Run: headless pygame with SDL's dummy video driver; simulated clock (each Clock.tick advances the game by its frame time, no real sleeping); random seed 0; keys injected as events and as key.get_pressed() state; mouse plan: one left click at the window centre at the start of phase 2, then a move to the lower-right quarter at the start of phase 3.
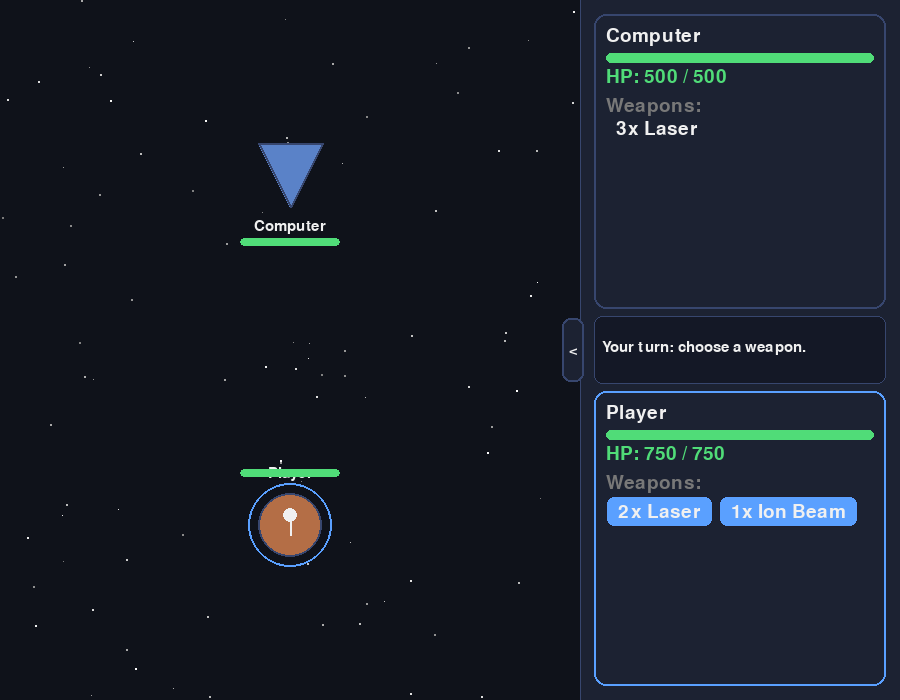
Frame 1 of 4 · flips 1–60 · no input
Frame 2 of 4 · flips 61–180 · clicked the window centre · tapped SPACE, RETURN · held RIGHT (→), D · screen unchanged from frame 1, image omitted
Frame 3 of 4 · flips 181–300 · moved the mouse to the lower-right quarter · held DOWN (↓), S · screen unchanged from frame 2, image omitted
Frame 4 of 4 · flips 301–420 · held LEFT (←), A, UP (↑), W · screen unchanged from frame 3, image omitted

The pygame program that drew these frames:

import pygame
import random
from dataclasses import dataclass

# ----------------------------
# Config
# ----------------------------
WIDTH, HEIGHT = 900, 700
FPS = 60

BG = (15, 18, 26)
PANEL_BG = (28, 34, 50)
PANEL_BORDER = (55, 70, 110)
WHITE = (240, 240, 240)
GRAY = (120, 120, 120)
GREEN = (80, 220, 120)
RED = (230, 80, 80)
BLUE = (90, 160, 255)
YELLOW = (245, 220, 90)

PLAYER_TURN = "player"
CPU_TURN = "cpu"

PANEL_W = 320       # expanded panel width
TAB_W = 22          # toggle tab width
TAB_H = 64          # toggle tab height
PANEL_PAD = 14      # padding inside panel
MSG_H = 68          # message strip height


# ----------------------------
# Data Models
# ----------------------------
@dataclass
class Weapon:
    name: str
    damage_range: tuple[int, int]
    charges: int | None  # None = infinite, else consumes

    def can_fire(self) -> bool:
        return self.charges is None or self.charges > 0

    def fire(self) -> int:
        if not self.can_fire():
            return 0
        if self.charges is not None:
            self.charges -= 1
        return random.randint(*self.damage_range)


@dataclass
class Ship:
    name: str
    max_hp: int
    hp: int
    weapons: dict[str, Weapon]

    def is_dead(self) -> bool:
        return self.hp <= 0

    def take_damage(self, dmg: int) -> None:
        self.hp = max(0, self.hp - dmg)


# ----------------------------
# UI Helpers
# ----------------------------
def hp_color(hp: int, max_hp: int) -> tuple[int, int, int]:
    pct = hp / max_hp if max_hp > 0 else 0
    if pct > 0.4:
        return GREEN
    elif pct > 0.2:
        return YELLOW
    return RED


def draw_enemy_icon(surf: pygame.Surface, cx: int, cy: int, size: int) -> None:
    """Downward-pointing triangle representing the enemy ship."""
    half = size // 2
    points = [
        (cx, cy + half),
        (cx - half, cy - half),
        (cx + half, cy - half),
    ]
    pygame.draw.polygon(surf, (90, 130, 200), points)
    pygame.draw.polygon(surf, PANEL_BORDER, points, 2)


def draw_player_icon(surf: pygame.Surface, cx: int, cy: int, size: int) -> None:
    """Circle with a small head circle and a vertical body line inside."""
    half = size // 2
    pygame.draw.circle(surf, (180, 110, 70), (cx, cy), half)
    pygame.draw.circle(surf, PANEL_BORDER, (cx, cy), half, 2)
    head_r = max(4, size // 9)
    head_cy = cy - half // 3
    pygame.draw.circle(surf, WHITE, (cx, head_cy), head_r)
    body_top = head_cy + head_r
    body_bot = cy + half // 3
    pygame.draw.line(surf, WHITE, (cx, body_top), (cx, body_bot), 2)


# ----------------------------
# Stars
# ----------------------------
def make_stars(n: int = 150) -> list[tuple[int, int, int, int]]:
    """Return list of (x, y, brightness, size) tuples spread across the full window."""
    stars = []
    for _ in range(n):
        x = random.randint(0, WIDTH)
        y = random.randint(0, HEIGHT)
        brightness = random.randint(120, 255)
        size = random.randint(1, 3)
        stars.append((x, y, brightness, size))
    return stars


# ----------------------------
# Text Helpers
# ----------------------------
def wrap_text(font: pygame.font.Font, text: str, max_w: int) -> list[str]:
    """Word-wrap text to fit within max_w pixels, return list of line strings."""
    words = text.split(" ")
    lines: list[str] = []
    current = ""
    for word in words:
        test = (current + " " + word).strip()
        if font.size(test)[0] <= max_w:
            current = test
        else:
            if current:
                lines.append(current)
            current = word
    if current:
        lines.append(current)
    return lines if lines else [""]


# ----------------------------
# Draw: Map (left area)
# ----------------------------
def draw_map(
    surf: pygame.Surface,
    map_w: int,
    stars: list[tuple[int, int, int, int]],
    player: Ship,
    cpu: Ship,
    turn: str,
    winner: str | None,
    font: pygame.font.Font,
    small_font: pygame.font.Font,
) -> None:
    """Draw the starfield, ships, HP bars, labels, and active-turn highlight ring."""
    # Clip drawing to the map area
    clip_rect = pygame.Rect(0, 0, map_w, HEIGHT)
    surf.set_clip(clip_rect)

    # Starfield
    for sx, sy, brightness, size in stars:
        if sx < map_w:
            c = (brightness, brightness, brightness)
            if size <= 1:
                surf.set_at((sx, sy), c)
            else:
                pygame.draw.circle(surf, c, (sx, sy), size // 2)

    surf.set_clip(None)

    # Vertical divider line at the map/panel boundary
    pygame.draw.line(surf, PANEL_BORDER, (map_w, 0), (map_w, HEIGHT), 1)

    # --- CPU ship (upper center of map) ---
    cpu_cx = map_w // 2
    cpu_cy = HEIGHT // 4
    icon_size = 64

    # Active turn highlight ring
    if turn == CPU_TURN and winner is None:
        pygame.draw.circle(surf, BLUE, (cpu_cx, cpu_cy), icon_size // 2 + 10, 2)

    draw_enemy_icon(surf, cpu_cx, cpu_cy, icon_size)

    # CPU name label
    name_surf = small_font.render(cpu.name, True, WHITE)
    surf.blit(name_surf, name_surf.get_rect(centerx=cpu_cx, top=cpu_cy + icon_size // 2 + 12))

    # CPU HP bar
    bar_w = 100
    bar_h = 8
    bar_x = cpu_cx - bar_w // 2
    bar_y = cpu_cy + icon_size // 2 + 12 + name_surf.get_height() + 4
    pygame.draw.rect(surf, (60, 60, 80), (bar_x, bar_y, bar_w, bar_h), border_radius=4)
    fill_w = int(bar_w * max(0, cpu.hp) / cpu.max_hp) if cpu.max_hp > 0 else 0
    if fill_w > 0:
        pygame.draw.rect(
            surf, hp_color(cpu.hp, cpu.max_hp),
            (bar_x, bar_y, fill_w, bar_h), border_radius=4,
        )

    # --- Player ship (lower center of map) ---
    player_cx = map_w // 2
    player_cy = HEIGHT * 3 // 4

    # Active turn highlight ring
    if turn == PLAYER_TURN and winner is None:
        pygame.draw.circle(surf, BLUE, (player_cx, player_cy), icon_size // 2 + 10, 2)

    draw_player_icon(surf, player_cx, player_cy, icon_size)

    # Player name label (above icon for bottom ship — place below and above both work;
    # put it above so it doesn't run into the bottom edge)
    p_name_surf = small_font.render(player.name, True, WHITE)
    surf.blit(
        p_name_surf,
        p_name_surf.get_rect(centerx=player_cx, bottom=player_cy - icon_size // 2 - 12),
    )

    # Player HP bar (above icon)
    p_bar_y = player_cy - icon_size // 2 - 12 - bar_h - 4
    p_bar_x = player_cx - bar_w // 2
    pygame.draw.rect(surf, (60, 60, 80), (p_bar_x, p_bar_y, bar_w, bar_h), border_radius=4)
    p_fill_w = int(bar_w * max(0, player.hp) / player.max_hp) if player.max_hp > 0 else 0
    if p_fill_w > 0:
        pygame.draw.rect(
            surf, hp_color(player.hp, player.max_hp),
            (p_bar_x, p_bar_y, p_fill_w, bar_h), border_radius=4,
        )


# ----------------------------
# Draw: Info Card
# ----------------------------
def draw_info_card(
    surf: pygame.Surface,
    rect: pygame.Rect,
    font: pygame.font.Font,
    ship: Ship,
    is_player: bool,
    active_turn: bool,
    winner: str | None,
    weapon_buttons_out: dict[str, pygame.Rect],
) -> None:
    """
    Draw a rounded card with name, HP bar, HP text, weapons label, and weapon
    buttons (player) or weapon text list (CPU). No ship icon column.
    """
    border_color = BLUE if (active_turn and winner is None) else PANEL_BORDER
    pygame.draw.rect(surf, PANEL_BG, rect, border_radius=12)
    pygame.draw.rect(surf, border_color, rect, 2, border_radius=12)

    pad = 12
    tx = rect.x + pad
    ty = rect.y + pad
    content_w = rect.width - 2 * pad
    line_h = font.get_linesize() + 2

    # Ship name
    name_surf = font.render(ship.name, True, WHITE)
    surf.blit(name_surf, (tx, ty))
    ty += line_h + 4

    # Graphical HP bar
    bar_h = 10
    bar_w = content_w
    pygame.draw.rect(surf, (50, 55, 75), (tx, ty, bar_w, bar_h), border_radius=5)
    fill_w = int(bar_w * max(0, ship.hp) / ship.max_hp) if ship.max_hp > 0 else 0
    if fill_w > 0:
        pygame.draw.rect(
            surf, hp_color(ship.hp, ship.max_hp),
            (tx, ty, fill_w, bar_h), border_radius=5,
        )
    ty += bar_h + 4

    # HP text
    hp_str = f"HP: {ship.hp} / {ship.max_hp}"
    hp_surf = font.render(hp_str, True, hp_color(ship.hp, ship.max_hp))
    surf.blit(hp_surf, (tx, ty))
    ty += line_h + 6

    # Weapons label
    weapons_label = font.render("Weapons:", True, GRAY)
    surf.blit(weapons_label, (tx, ty))
    ty += line_h

    if is_player:
        weapon_buttons_out.clear()
        btn_h = line_h + 8
        btn_gap = 6
        bx = tx
        for wname, w in ship.weapons.items():
            charges_part = str(w.charges) if w.charges is not None else "\u221e"
            label = f"{charges_part}x {wname}"
            enabled = active_turn and w.can_fire() and winner is None
            color = BLUE if enabled else GRAY
            text_color = WHITE if enabled else (160, 160, 160)

            btn_surf = font.render(label, True, text_color)
            btn_w = btn_surf.get_width() + 24
            # Wrap to next row if it would overflow
            if bx + btn_w > rect.right - pad and bx > tx:
                bx = tx
                ty += btn_h + btn_gap

            btn_rect = pygame.Rect(bx, ty, btn_w, btn_h)
            pygame.draw.rect(surf, color, btn_rect, border_radius=8)
            pygame.draw.rect(surf, (30, 30, 45), btn_rect, 1, border_radius=8)
            surf.blit(btn_surf, (bx + 12, ty + (btn_h - btn_surf.get_height()) // 2))

            weapon_buttons_out[wname] = btn_rect
            bx += btn_w + btn_gap
    else:
        for wname, w in ship.weapons.items():
            charges_part = str(w.charges) if w.charges is not None else "\u221e"
            weapon_line = f"  {charges_part}x {wname}"
            w_surf = font.render(weapon_line, True, WHITE)
            surf.blit(w_surf, (tx, ty))
            ty += line_h


# ----------------------------
# Draw: Side Panel
# ----------------------------
def draw_side_panel(
    surf: pygame.Surface,
    panel_x: int,
    font: pygame.font.Font,
    small_font: pygame.font.Font,
    player: Ship,
    cpu: Ship,
    turn: str,
    winner: str | None,
    message: str,
    weapon_buttons_out: dict[str, pygame.Rect],
) -> None:
    """
    Draw the full right-side panel: dark background, CPU info card (top),
    message strip (middle), player info card (bottom).
    """
    panel_rect = pygame.Rect(panel_x, 0, PANEL_W, HEIGHT)
    pygame.draw.rect(surf, PANEL_BG, panel_rect)
    pygame.draw.line(surf, PANEL_BORDER, (panel_x, 0), (panel_x, HEIGHT), 1)

    inner_x = panel_x + PANEL_PAD
    inner_w = PANEL_W - 2 * PANEL_PAD

    # Distribute vertical space: cpu card, message strip, player card
    # Give equal height to both cards; message strip is fixed MSG_H
    remaining_h = HEIGHT - 2 * PANEL_PAD - MSG_H
    card_h = remaining_h // 2 - PANEL_PAD // 2

    cpu_card_rect = pygame.Rect(inner_x, PANEL_PAD, inner_w, card_h)
    msg_y = cpu_card_rect.bottom + PANEL_PAD // 2
    msg_rect = pygame.Rect(inner_x, msg_y, inner_w, MSG_H)
    player_card_rect = pygame.Rect(inner_x, msg_rect.bottom + PANEL_PAD // 2, inner_w, card_h)

    # CPU info card
    draw_info_card(
        surf, cpu_card_rect, font, cpu,
        is_player=False,
        active_turn=(turn == CPU_TURN),
        winner=winner,
        weapon_buttons_out={},
    )

    # Message strip
    pygame.draw.rect(surf, (20, 24, 38), msg_rect, border_radius=8)
    pygame.draw.rect(surf, PANEL_BORDER, msg_rect, 1, border_radius=8)

    lines = wrap_text(small_font, message, inner_w - 12)
    line_h = small_font.get_linesize() + 2
    total_text_h = len(lines) * line_h
    text_y = msg_rect.y + (msg_rect.height - total_text_h) // 2
    for line in lines:
        line_surf = small_font.render(line, True, WHITE)
        surf.blit(line_surf, (msg_rect.x + 8, text_y))
        text_y += line_h

    # Player info card
    draw_info_card(
        surf, player_card_rect, font, player,
        is_player=True,
        active_turn=(turn == PLAYER_TURN),
        winner=winner,
        weapon_buttons_out=weapon_buttons_out,
    )


# ----------------------------
# Draw: Toggle Tab
# ----------------------------
def draw_toggle_tab(
    surf: pygame.Surface,
    panel_x: int,
    panel_expanded: bool,
    small_font: pygame.font.Font,
) -> pygame.Rect:
    """
    Draw the rounded-corner toggle tab and return its pygame.Rect.
    When expanded the tab protrudes slightly into the map; when collapsed
    it sits at the right window edge.
    """
    if panel_expanded:
        tab_x = panel_x - TAB_W + 4
    else:
        tab_x = WIDTH - TAB_W

    tab_y = HEIGHT // 2 - TAB_H // 2
    tab_rect = pygame.Rect(tab_x, tab_y, TAB_W, TAB_H)

    pygame.draw.rect(surf, PANEL_BG, tab_rect, border_radius=8)
    pygame.draw.rect(surf, PANEL_BORDER, tab_rect, 2, border_radius=8)

    arrow = "<" if panel_expanded else ">"
    arrow_surf = small_font.render(arrow, True, WHITE)
    surf.blit(arrow_surf, arrow_surf.get_rect(center=tab_rect.center))

    return tab_rect


# ----------------------------
# Game Setup
# ----------------------------
def make_game() -> tuple[Ship, Ship]:
    player = Ship(
        name="Player",
        max_hp=750,
        hp=750,
        weapons={
            "Laser": Weapon("Laser", (40, 70), charges=2),
            "Ion Beam": Weapon("Ion Beam", (80, 120), charges=1),
        },
    )

    cpu = Ship(
        name="Computer",
        max_hp=500,
        hp=500,
        weapons={
            "Laser": Weapon("Laser", (35, 65), charges=3),
        },
    )

    return player, cpu


# ----------------------------
# Main
# ----------------------------
def main() -> None:
    pygame.init()
    screen = pygame.display.set_mode((WIDTH, HEIGHT))
    pygame.display.set_caption("Turn-Based Ship Duel")
    clock = pygame.time.Clock()

    font = pygame.font.SysFont(None, 28)
    big = pygame.font.SysFont(None, 44)
    small_font = pygame.font.SysFont(None, 22)

    player, cpu = make_game()
    stars = make_stars()

    turn = PLAYER_TURN
    message = "Your turn: choose a weapon."
    winner: str | None = None

    cpu_fire_at_ms: int | None = None
    CPU_DELAY_MS = 900

    # weapon_buttons maps weapon name -> pygame.Rect; populated by draw_side_panel
    # each frame and consumed by the event loop on the next frame.
    weapon_buttons: dict[str, pygame.Rect] = {}

    panel_expanded: bool = True
    # Placeholder rect — updated to real value on first draw call each frame.
    toggle_tab_rect: pygame.Rect = pygame.Rect(WIDTH - TAB_W, HEIGHT // 2 - TAB_H // 2, TAB_W, TAB_H)

    running = True
    while running:
        clock.tick(FPS)
        now = pygame.time.get_ticks()

        # --- Derived layout values ---
        panel_x = WIDTH - PANEL_W if panel_expanded else WIDTH
        map_w = WIDTH - PANEL_W if panel_expanded else WIDTH

        # --- Events ---
        for event in pygame.event.get():
            if event.type == pygame.QUIT:
                running = False

            if winner is not None:
                if event.type == pygame.KEYDOWN and event.key == pygame.K_r:
                    player, cpu = make_game()
                    turn = PLAYER_TURN
                    message = "Your turn: choose a weapon."
                    winner = None
                    cpu_fire_at_ms = None
                    weapon_buttons.clear()
                continue

            if event.type == pygame.MOUSEBUTTONDOWN and event.button == 1:
                pos = event.pos
                # Toggle tab takes priority
                if toggle_tab_rect.collidepoint(pos):
                    panel_expanded = not panel_expanded
                    weapon_buttons.clear()
                elif turn == PLAYER_TURN:
                    for wname, btn_rect in weapon_buttons.items():
                        w = player.weapons.get(wname)
                        if w and btn_rect.collidepoint(pos) and w.can_fire():
                            dmg = w.fire()
                            cpu.take_damage(dmg)
                            message = f"You fired {w.name} for {dmg} damage."

                            if cpu.is_dead():
                                winner = "Player"
                                message = "You win! Press R to restart."
                            else:
                                turn = CPU_TURN
                                cpu_fire_at_ms = now + CPU_DELAY_MS
                            break

        # --- CPU Turn Logic ---
        if winner is None and turn == CPU_TURN:
            if cpu_fire_at_ms is not None and now >= cpu_fire_at_ms:
                available = [w for w in cpu.weapons.values() if w.can_fire()]
                if not available:
                    message = "Computer has no weapons left. Your turn."
                    turn = PLAYER_TURN
                    cpu_fire_at_ms = None
                else:
                    w = random.choice(available)
                    dmg = w.fire()
                    player.take_damage(dmg)
                    message = f"Computer fired {w.name} for {dmg} damage."

                    if player.is_dead():
                        winner = "Computer"
                        message = "You lose. Press R to restart."
                    else:
                        turn = PLAYER_TURN
                        message += " Your turn: choose a weapon."
                    cpu_fire_at_ms = None

        # --- Draw ---
        screen.fill(BG)

        # 1. Map (always drawn)
        draw_map(screen, map_w, stars, player, cpu, turn, winner, font, small_font)

        # 2. Side panel or collapsed message bar
        if panel_expanded:
            draw_side_panel(
                screen, panel_x, font, small_font, player, cpu, turn, winner,
                message, weapon_buttons,
            )
        else:
            # Semi-transparent overlay bar at the bottom of the screen
            bar_h = 40
            overlay = pygame.Surface((WIDTH, bar_h), pygame.SRCALPHA)
            overlay.fill((10, 12, 22, 200))
            screen.blit(overlay, (0, HEIGHT - bar_h))
            msg_surf = small_font.render(message, True, WHITE)
            screen.blit(
                msg_surf,
                msg_surf.get_rect(center=(WIDTH // 2, HEIGHT - bar_h // 2)),
            )

        # 3. Toggle tab (always drawn; captures its rect for next frame's hit-test)
        toggle_tab_rect = draw_toggle_tab(screen, panel_x, panel_expanded, small_font)

        # 4. Winner overlay (always drawn when applicable)
        if winner is not None:
            overlay = pygame.Surface((WIDTH, HEIGHT), pygame.SRCALPHA)
            overlay.fill((0, 0, 0, 150))
            screen.blit(overlay, (0, 0))
            wtxt = big.render(f"{winner} wins!", True, WHITE)
            rtxt = font.render("Press R to restart", True, WHITE)
            screen.blit(wtxt, wtxt.get_rect(center=(WIDTH // 2, HEIGHT // 2 - 20)))
            screen.blit(rtxt, rtxt.get_rect(center=(WIDTH // 2, HEIGHT // 2 + 25)))

        pygame.display.flip()

    pygame.quit()


if __name__ == "__main__":
    main()
